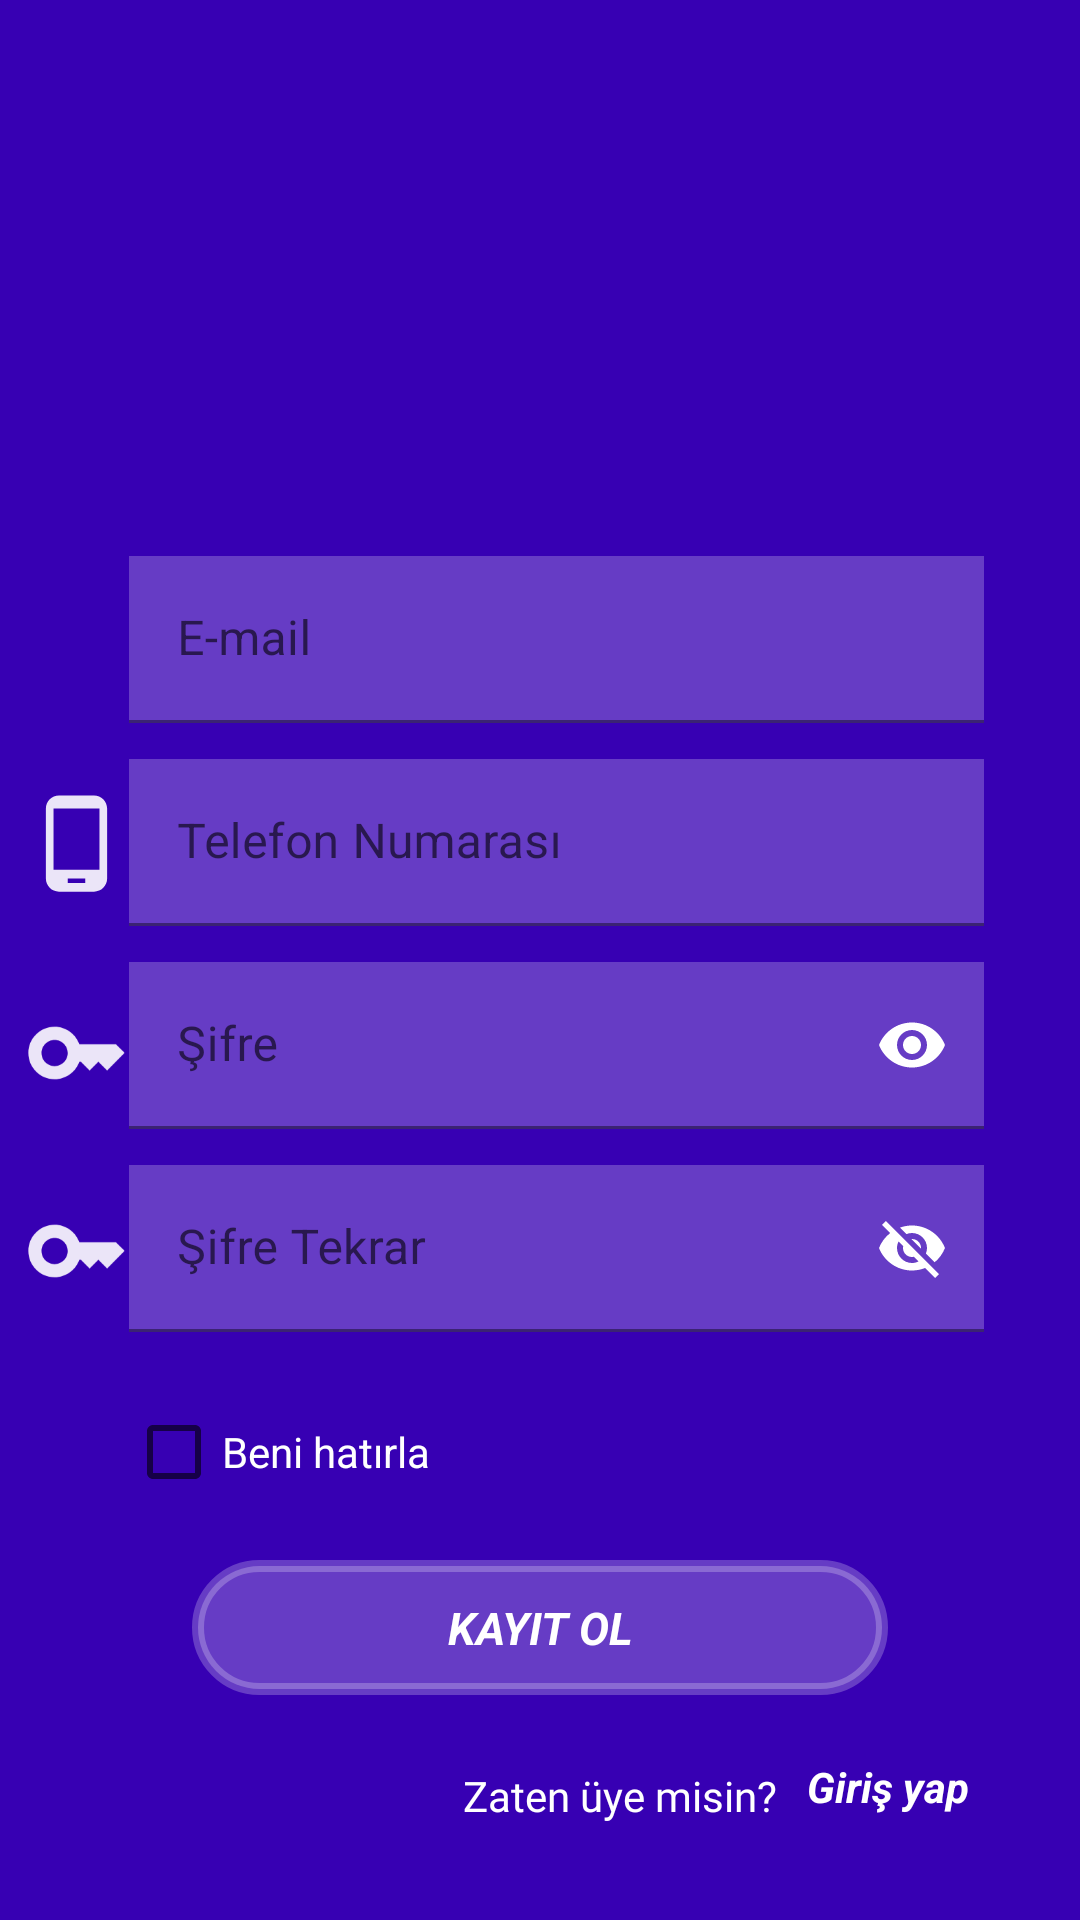

Here is an Android app screen rendered from its layout file. Give the layout XML and the strings, colors and styles it references.
<!-- AndroidManifest.xml: application theme Theme.GetirDesign -->
<!-- res/layout/activity_register_activy.xml -->
<?xml version="1.0" encoding="utf-8"?>
<androidx.constraintlayout.widget.ConstraintLayout xmlns:android="http://schemas.android.com/apk/res/android"
    xmlns:app="http://schemas.android.com/apk/res-auto"
    xmlns:tools="http://schemas.android.com/tools"
    android:layout_width="match_parent"
    android:layout_height="match_parent"
    android:background="@color/background_purple"
    tools:context=".RegisterActivity">

    <ImageView
        android:id="@+id/imageView9"
        android:layout_width="138dp"
        android:layout_height="141dp"
        android:layout_marginTop="24dp"
        android:src="@drawable/getir_logo"
        app:layout_constraintEnd_toEndOf="parent"
        app:layout_constraintHorizontal_bias="0.5"
        app:layout_constraintStart_toStartOf="parent"
        app:layout_constraintTop_toTopOf="parent" />

    <com.google.android.material.textfield.TextInputLayout
        android:id="@+id/textInputLayout"
        android:layout_width="0dp"
        android:layout_height="wrap_content"
        android:layout_marginEnd="32dp"
        android:layout_marginBottom="12dp"
        android:background="@color/transparent_white"
        android:hint="E-mail"
        app:boxBackgroundColor="@color/white"
        app:boxStrokeColor="@color/white"
        app:errorTextColor="@color/white"
        app:hintTextColor="@color/white"
        app:layout_constraintBottom_toTopOf="@+id/textInputLayout6"
        app:layout_constraintEnd_toEndOf="parent"
        app:layout_constraintStart_toEndOf="@+id/imageView7">

        <com.google.android.material.textfield.TextInputEditText
            android:id="@+id/textInputLoginName"
            android:layout_width="match_parent"
            android:layout_height="wrap_content"
            android:background="@android:color/transparent"
            android:textColor="@color/white" />
    </com.google.android.material.textfield.TextInputLayout>

    <com.google.android.material.textfield.TextInputLayout
        android:id="@+id/textInputLayout6"
        android:layout_width="0dp"
        android:layout_height="wrap_content"
        android:layout_marginEnd="32dp"
        android:layout_marginBottom="12dp"
        android:background="@color/transparent_white"
        android:hint="Telefon Numarası"
        app:boxBackgroundColor="@color/white"
        app:boxStrokeColor="@color/white"
        app:errorTextColor="@color/white"
        app:hintTextColor="@color/white"
        app:layout_constraintBottom_toTopOf="@+id/textInputLayout5"
        app:layout_constraintEnd_toEndOf="parent"
        app:layout_constraintStart_toEndOf="@+id/imageView10">

        <com.google.android.material.textfield.TextInputEditText
            android:layout_width="match_parent"
            android:layout_height="wrap_content"
            android:background="@android:color/transparent"
            android:textColor="@color/white"
            android:textColorHighlight="@color/white"
            android:textColorHint="@color/white"
            android:textColorLink="@color/white" />
    </com.google.android.material.textfield.TextInputLayout>

    <com.google.android.material.textfield.TextInputLayout
        android:id="@+id/textInputLayout5"
        android:layout_width="0dp"
        android:layout_height="wrap_content"
        android:layout_marginEnd="32dp"
        android:layout_marginBottom="12dp"
        android:background="@color/transparent_white"
        app:boxBackgroundColor="@color/white"
        app:boxStrokeColor="@color/white"
        app:errorTextColor="@color/white"
        app:hintTextColor="@color/white"
        app:layout_constraintBottom_toTopOf="@+id/textInputLayout7"
        app:layout_constraintEnd_toEndOf="parent"
        app:layout_constraintStart_toEndOf="@+id/imageView8"
        app:passwordToggleEnabled="true"
        app:passwordToggleTint="@color/white">

        <com.google.android.material.textfield.TextInputEditText
            android:id="@+id/textInputLoginSifre"
            android:layout_width="match_parent"
            android:layout_height="wrap_content"
            android:background="@android:color/transparent"
            android:hint="Şifre"
            android:inputType="textPassword"
            android:textColor="@color/white" />
    </com.google.android.material.textfield.TextInputLayout>

    <com.google.android.material.textfield.TextInputLayout
        android:id="@+id/textInputLayout7"
        android:layout_width="0dp"
        android:layout_height="wrap_content"
        android:layout_marginEnd="32dp"
        android:layout_marginBottom="16dp"
        android:hint="Şifre Tekrar"
        app:boxBackgroundColor="@color/white"
        app:boxStrokeColor="@color/white"
        app:errorTextColor="@color/white"
        app:hintTextColor="@color/white"
        app:layout_constraintBottom_toTopOf="@+id/checkBoxBenihatırla2"
        app:layout_constraintEnd_toEndOf="parent"
        app:layout_constraintStart_toEndOf="@+id/imageView11"
        app:passwordToggleEnabled="true"
        app:passwordToggleTint="@color/white">

        <com.google.android.material.textfield.TextInputEditText
            android:layout_width="match_parent"
            android:layout_height="wrap_content"
            android:background="@color/transparent_white"
            android:textColor="@color/white"
            android:textColorHighlight="@color/white"
            android:textColorHint="@color/white"
            android:textColorLink="@color/white" />
    </com.google.android.material.textfield.TextInputLayout>

    <CheckBox
        android:id="@+id/checkBoxBenihatırla2"
        android:layout_width="wrap_content"
        android:layout_height="wrap_content"
        android:layout_marginStart="42dp"
        android:layout_marginBottom="12dp"
        android:text="Beni hatırla"
        android:textColor="@color/white"
        app:layout_constraintBottom_toTopOf="@+id/buttonFarmerKayit"
        app:layout_constraintStart_toStartOf="parent" />

    <ImageView
        android:id="@+id/imageView10"
        android:layout_width="35dp"
        android:layout_height="54dp"
        android:layout_marginStart="8dp"
        android:layout_marginBottom="16dp"
        app:layout_constraintBottom_toTopOf="@+id/imageView8"
        app:layout_constraintStart_toStartOf="parent"
        app:srcCompat="@drawable/phone_white_icon" />

    <ImageView
        android:id="@+id/imageView7"
        android:layout_width="35dp"
        android:layout_height="54dp"
        android:layout_marginStart="8dp"
        android:layout_marginBottom="12dp"
        app:layout_constraintBottom_toTopOf="@+id/imageView10"
        app:layout_constraintStart_toStartOf="parent"
        app:srcCompat="@drawable/email_icon" />

    <ImageView
        android:id="@+id/imageView11"
        android:layout_width="35dp"
        android:layout_height="54dp"
        android:layout_marginStart="8dp"
        android:layout_marginBottom="16dp"
        app:layout_constraintBottom_toTopOf="@+id/checkBoxBenihatırla2"
        app:layout_constraintStart_toStartOf="parent"
        app:srcCompat="@drawable/key_icon" />

    <TextView
        android:id="@+id/textViewGirisYap"
        android:layout_width="59dp"
        android:layout_height="22dp"
        android:layout_marginEnd="32dp"
        android:layout_marginBottom="32dp"
        android:clickable="true"
        android:text="Giriş yap"
        android:textColor="@color/white"
        android:textStyle="bold|italic"
        app:layout_constraintBottom_toBottomOf="parent"
        app:layout_constraintEnd_toEndOf="parent" />

    <TextView
        android:id="@+id/textView6"
        android:layout_width="wrap_content"
        android:layout_height="wrap_content"
        android:layout_marginEnd="10dp"
        android:layout_marginBottom="32dp"
        android:fontFamily="@font/akaya_telivigala"
        android:text="Zaten üye misin?"
        android:textColor="@color/white"
        android:textSize="14sp"
        app:layout_constraintBottom_toBottomOf="parent"
        app:layout_constraintEnd_toStartOf="@+id/textViewGirisYap" />

    <androidx.appcompat.widget.AppCompatButton
        android:id="@+id/buttonFarmerKayit"
        android:layout_width="0dp"
        android:layout_height="45dp"
        android:layout_marginStart="64dp"
        android:layout_marginEnd="64dp"
        android:layout_marginBottom="24dp"
        android:background="@drawable/login_button_background"
        android:fontFamily="sans-serif"
        android:text="Kayıt ol"
        android:textColor="@color/white"
        android:textSize="15sp"
        android:textStyle="bold|italic"
        app:layout_constraintBottom_toTopOf="@+id/textView6"
        app:layout_constraintEnd_toEndOf="parent"
        app:layout_constraintHorizontal_bias="1.0"
        app:layout_constraintStart_toStartOf="parent" />

    <ImageView
        android:id="@+id/imageView8"
        android:layout_width="35dp"
        android:layout_height="54dp"
        android:layout_marginStart="8dp"
        android:layout_marginBottom="12dp"
        app:layout_constraintBottom_toTopOf="@+id/imageView11"
        app:layout_constraintStart_toStartOf="parent"
        app:srcCompat="@drawable/key_icon" />

</androidx.constraintlayout.widget.ConstraintLayout>
<!-- resources referenced by this layout -->
<resources>
  <color name="background_purple">#3700B3</color>
  <color name="transparent_white">#3CFFFFFF</color>
  <color name="white">#FFFFFFFF</color>
  <!-- drawable key_icon (drawable) -->
  <vector android:alpha="0.9" android:height="24dp" android:tint="#FFFFFF"
      android:viewportHeight="24" android:viewportWidth="24"
      android:width="24dp" xmlns:android="http://schemas.android.com/apk/res/android">
      <path android:fillColor="@android:color/white" android:pathData="M21,10h-8.35C11.83,7.67 9.61,6 7,6c-3.31,0 -6,2.69 -6,6s2.69,6 6,6c2.61,0 4.83,-1.67 5.65,-4H13l2,2l2,-2l2,2l4,-4.04L21,10zM7,15c-1.65,0 -3,-1.35 -3,-3c0,-1.65 1.35,-3 3,-3s3,1.35 3,3C10,13.65 8.65,15 7,15z"/>
  </vector>
  <!-- drawable login_button_background (drawable) -->
  <?xml version="1.0" encoding="utf-8"?>
  <shape xmlns:android="http://schemas.android.com/apk/res/android"
      android:shape="rectangle"
      android:tint="@color/transparent_white">
      <stroke android:width="4dp" android:color="#ffffff"/>
      <corners android:radius="45dp"></corners>
  </shape>
  <!-- drawable phone_white_icon (drawable) -->
  <vector android:alpha="0.9" android:height="24dp" android:tint="#FFFFFF"
      android:viewportHeight="24" android:viewportWidth="24"
      android:width="24dp" xmlns:android="http://schemas.android.com/apk/res/android">
      <path android:fillColor="@android:color/white" android:pathData="M16,1L8,1C6.34,1 5,2.34 5,4v16c0,1.66 1.34,3 3,3h8c1.66,0 3,-1.34 3,-3L19,4c0,-1.66 -1.34,-3 -3,-3zM14,21h-4v-1h4v1zM17.25,18L6.75,18L6.75,4h10.5v14z"/>
  </vector>
  <style name="Theme.GetirDesign" parent="Theme.MaterialComponents.DayNight.DarkActionBar">
          <item name="bottomNavigationStyle">@style/Widget.MaterialComponents.BottomNavigationView</item>
          
          <item name="colorPrimary">@color/purple_500</item>
          <item name="colorPrimaryVariant">@color/purple_700</item>
          <item name="colorOnPrimary">@color/white</item>
          
          <item name="colorSecondary">@color/teal_200</item>
          <item name="colorSecondaryVariant">@color/teal_700</item>
          <item name="colorOnSecondary">@color/black</item>
          
          <item name="android:statusBarColor" tools:targetApi="l">?attr/colorPrimaryVariant</item>
          
          <item name="windowActionBar">false</item>
          <item name="windowNoTitle">true</item>
      </style>
  <color name="purple_500">#FF6200EE</color>
  <color name="purple_700">#FF3700B3</color>
  <color name="teal_200">#FF03DAC5</color>
  <color name="teal_700">#F8BC5B</color>
  <color name="black">#FF000000</color>
</resources>
